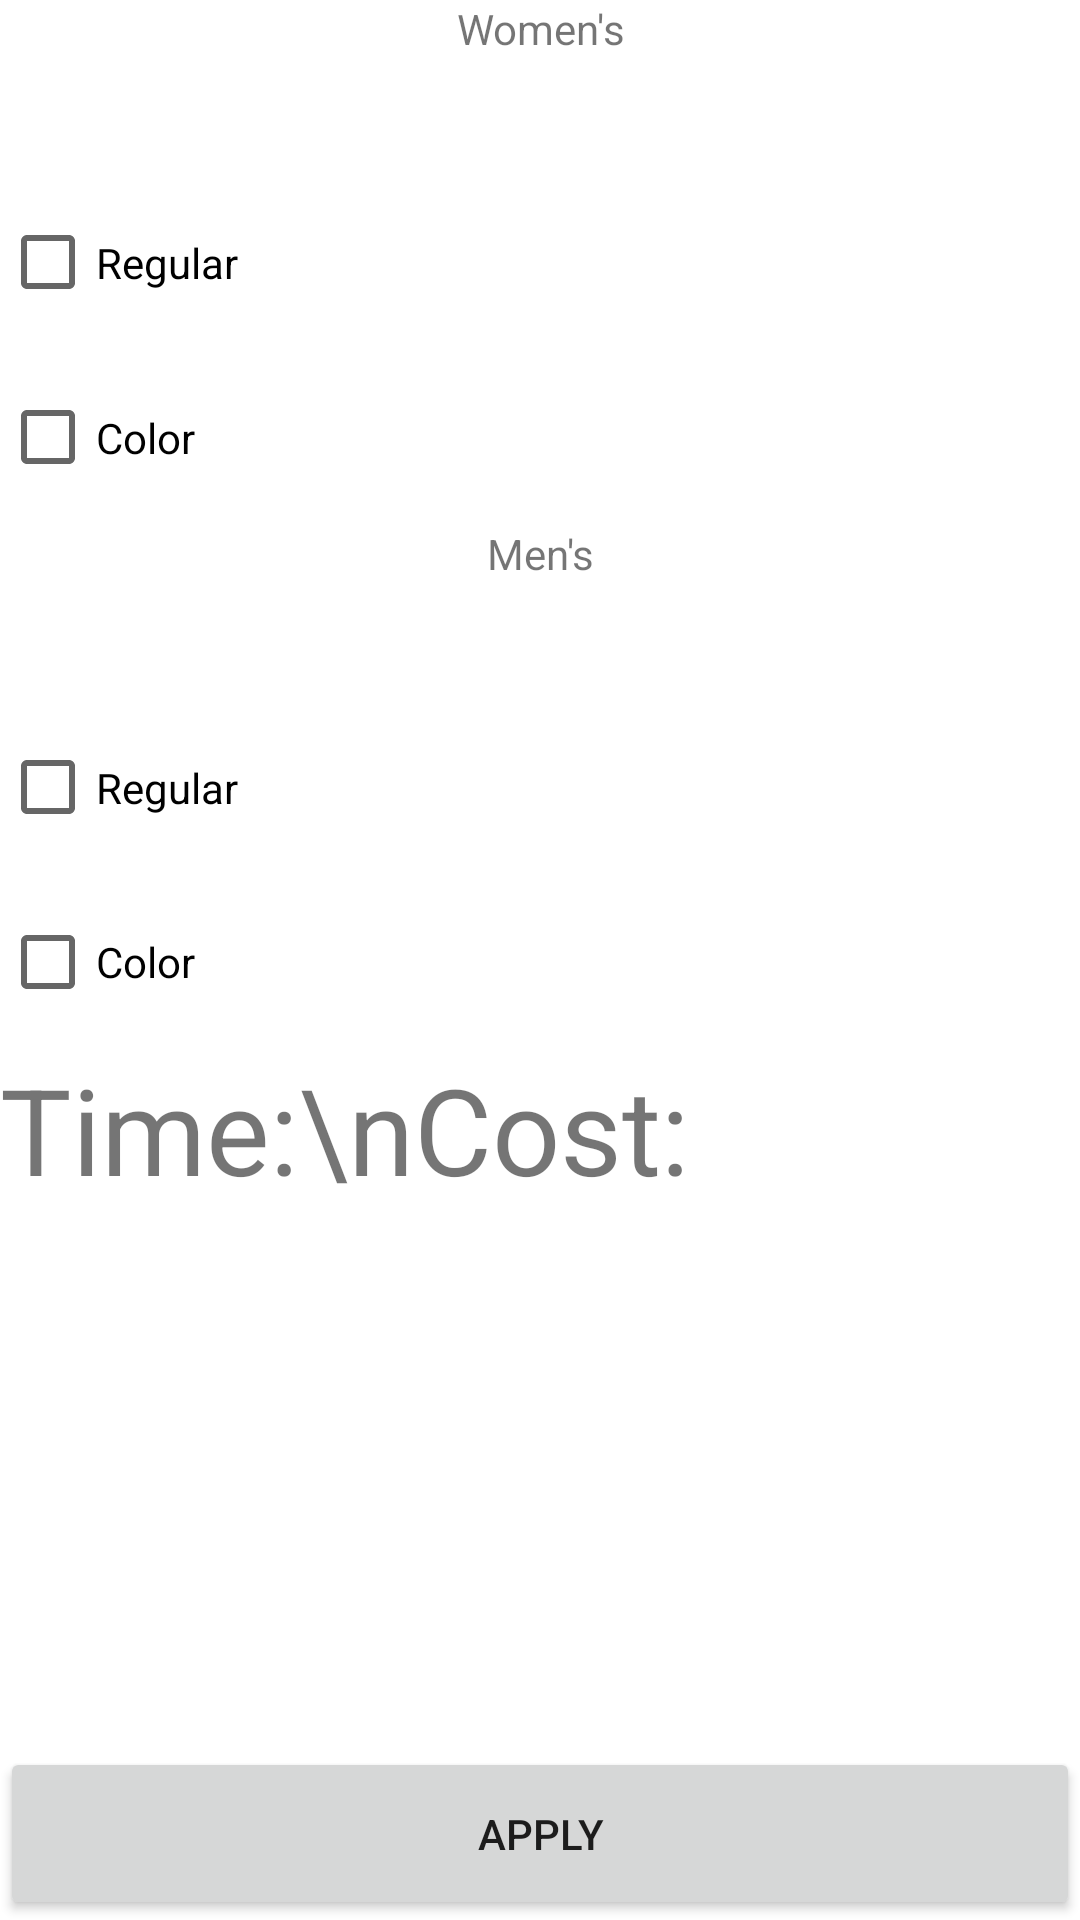

Produce the Android XML layout that renders to this screen, including the resource entries it uses.
<!-- AndroidManifest.xml: application theme Theme.MsParaProject -->
<!-- res/layout/fragment_filter_client.xml -->
<?xml version="1.0" encoding="utf-8"?>
<FrameLayout xmlns:android="http://schemas.android.com/apk/res/android"
    xmlns:tools="http://schemas.android.com/tools"
    android:layout_width="match_parent"
    android:layout_height="match_parent"
    tools:context=".FilterFragmentClient">

    
    <LinearLayout
        android:layout_width="match_parent"
        android:layout_height="match_parent"
        android:orientation="vertical">

        <TextView
            android:id="@+id/textView"
            android:layout_width="match_parent"
            android:layout_height="match_parent"
            android:layout_weight="1"
            android:text="Women's"
            android:textAlignment="center" />

        <CheckBox
            android:id="@+id/CheckBoxWomenRegular"
            android:layout_width="match_parent"
            android:layout_height="match_parent"
            android:layout_weight="1"
            android:text="Regular" />

        <CheckBox
            android:id="@+id/CheckBoxWomenColor"
            android:layout_width="match_parent"
            android:layout_height="match_parent"
            android:layout_weight="1"
            android:text="Color" />

        <TextView
            android:layout_width="match_parent"
            android:layout_height="match_parent"
            android:layout_weight="1"
            android:text="Men's"
            android:textAlignment="center" />

        <CheckBox
            android:id="@+id/CheckBoxMenRegular"
            android:layout_width="match_parent"
            android:layout_height="match_parent"
            android:layout_weight="1"
            android:text="Regular" />

        <CheckBox
            android:id="@+id/CheckBoxMenColor"
            android:layout_width="match_parent"
            android:layout_height="match_parent"
            android:layout_weight="1"
            android:text="Color" />

        <TextView
            android:id="@+id/textViewTimeAndCostClient"
            android:layout_width="match_parent"
            android:layout_height="match_parent"
            android:layout_weight=".7"
            android:text="Time:\nCost:"
            android:textSize="40dp"/>

        <Button
            android:id="@+id/buttonApplyFilterClient"
            android:layout_width="match_parent"
            android:layout_height="match_parent"
            android:layout_weight="1"
            android:text="Apply" />

    </LinearLayout>

</FrameLayout>
<!-- resources referenced by this layout -->
<resources>
  <style name="Theme.MsParaProject" parent="Theme.MaterialComponents.DayNight.DarkActionBar">
          
          <item name="colorPrimary">@color/purple_500</item>
          <item name="colorPrimaryVariant">@color/purple_700</item>
          <item name="colorOnPrimary">@color/white</item>
          
          <item name="colorSecondary">@color/teal_200</item>
          <item name="colorSecondaryVariant">@color/teal_700</item>
          <item name="colorOnSecondary">@color/black</item>
          
          <item name="android:statusBarColor">?attr/colorPrimaryVariant</item>
          
      </style>
  <!-- not gathered from this repository: default colours our renderer supplied (Android Studio template values) -->
  <color name="purple_500">#FF6200EE</color>
  <color name="purple_700">#FF3700B3</color>
  <color name="teal_200">#FF03DAC5</color>
  <color name="teal_700">#FF018786</color>
  <color name="black">#FF000000</color>
  <color name="white">#FFFFFFFF</color>
</resources>
